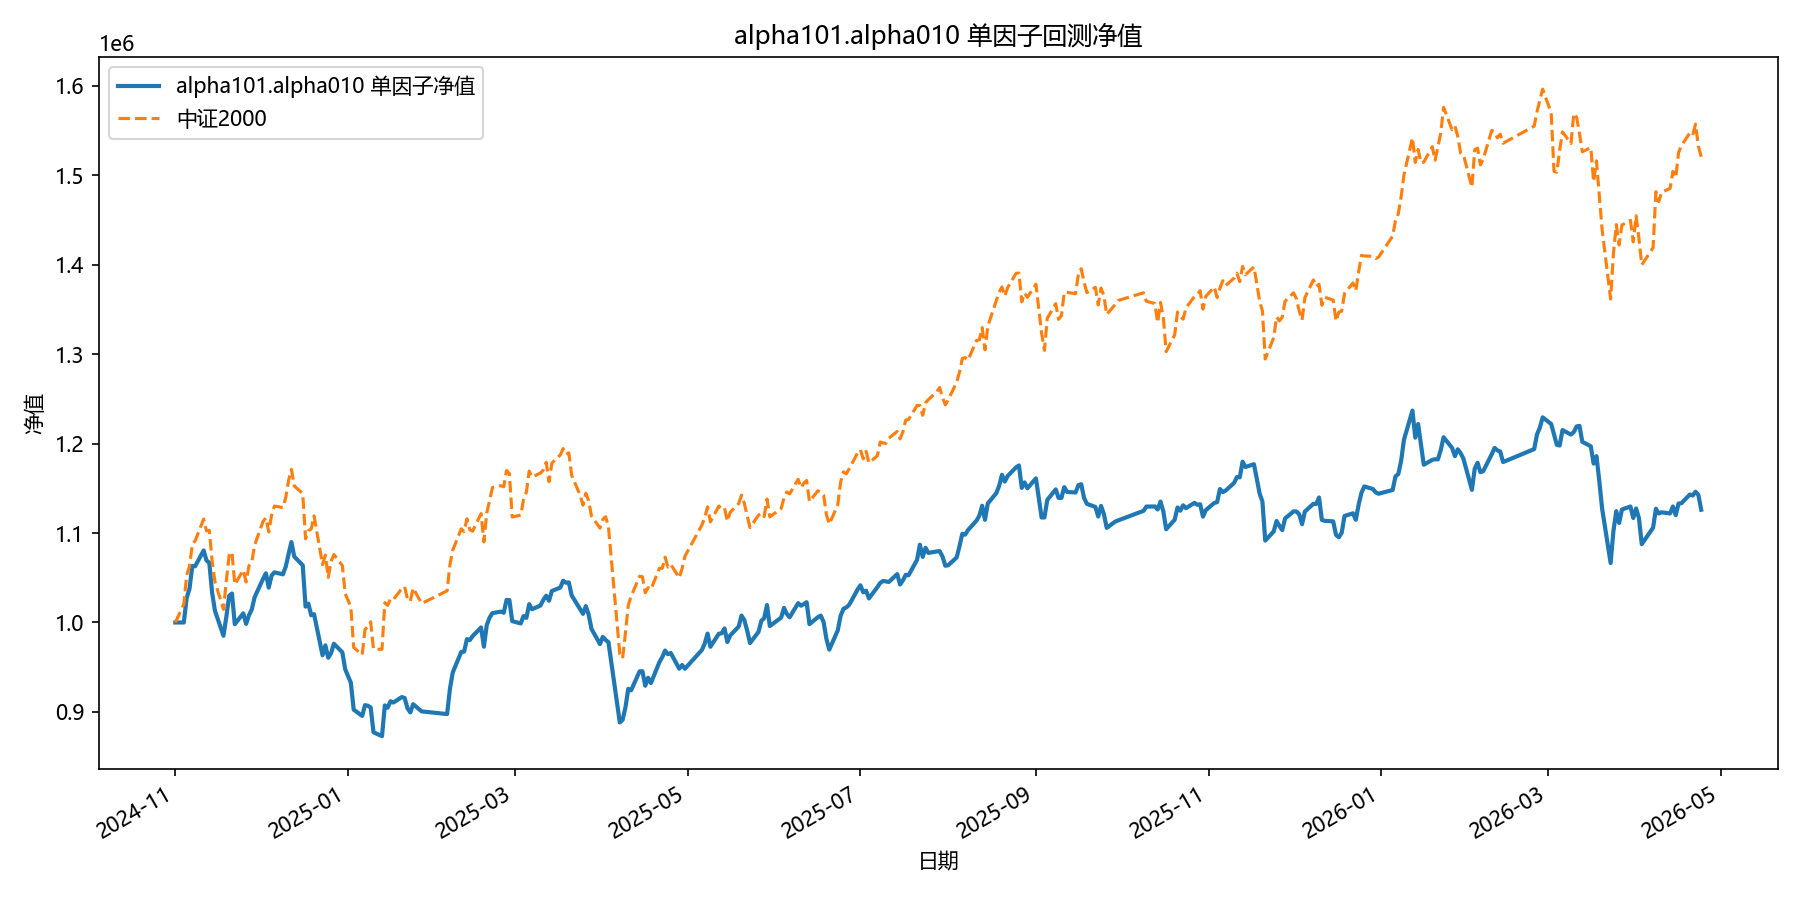

The table this chart was drawn from, first rows:
date, equity
2024-11-01, 1000000
2024-11-04, 1000000
2024-11-05, 1027325
2024-11-06, 1037736
2024-11-07, 1063222
2024-11-08, 1062874
2024-11-11, 1080522
2024-11-12, 1069368
2024-11-13, 1066780
2024-11-14, 1033058
2024-11-15, 1013029
2024-11-18, 985167
2024-11-19, 1005969
2024-11-20, 1029762
2024-11-21, 1032402
2024-11-22, 998121
2024-11-25, 1010192
2024-11-26, 998427
2024-11-27, 1008023
2024-11-28, 1014462
2024-11-29, 1028203
2024-12-02, 1048904
2024-12-03, 1054941
2024-12-04, 1038988
2024-12-05, 1052503
2024-12-06, 1056067
2024-12-09, 1053839
2024-12-10, 1062430
2024-12-11, 1076473
2024-12-12, 1089868
2024-12-13, 1073699
2024-12-16, 1063957
2024-12-17, 1017740
2024-12-18, 1021064
2024-12-19, 1008053
2024-12-20, 1009299
2024-12-23, 963318
2024-12-24, 974428
2024-12-25, 960614
2024-12-26, 965652
2024-12-27, 976237
2024-12-30, 966635
2024-12-31, 947695
2025-01-02, 932648
2025-01-03, 902566
2025-01-06, 895553
2025-01-07, 907580
2025-01-08, 906895
2025-01-09, 905050
2025-01-10, 877235
2025-01-13, 872876
2025-01-14, 907252
2025-01-15, 904734
2025-01-16, 911955
2025-01-17, 910522
2025-01-20, 916605
2025-01-21, 915603
2025-01-22, 904150
2025-01-23, 899458
2025-01-24, 908653
... 299 more rows
